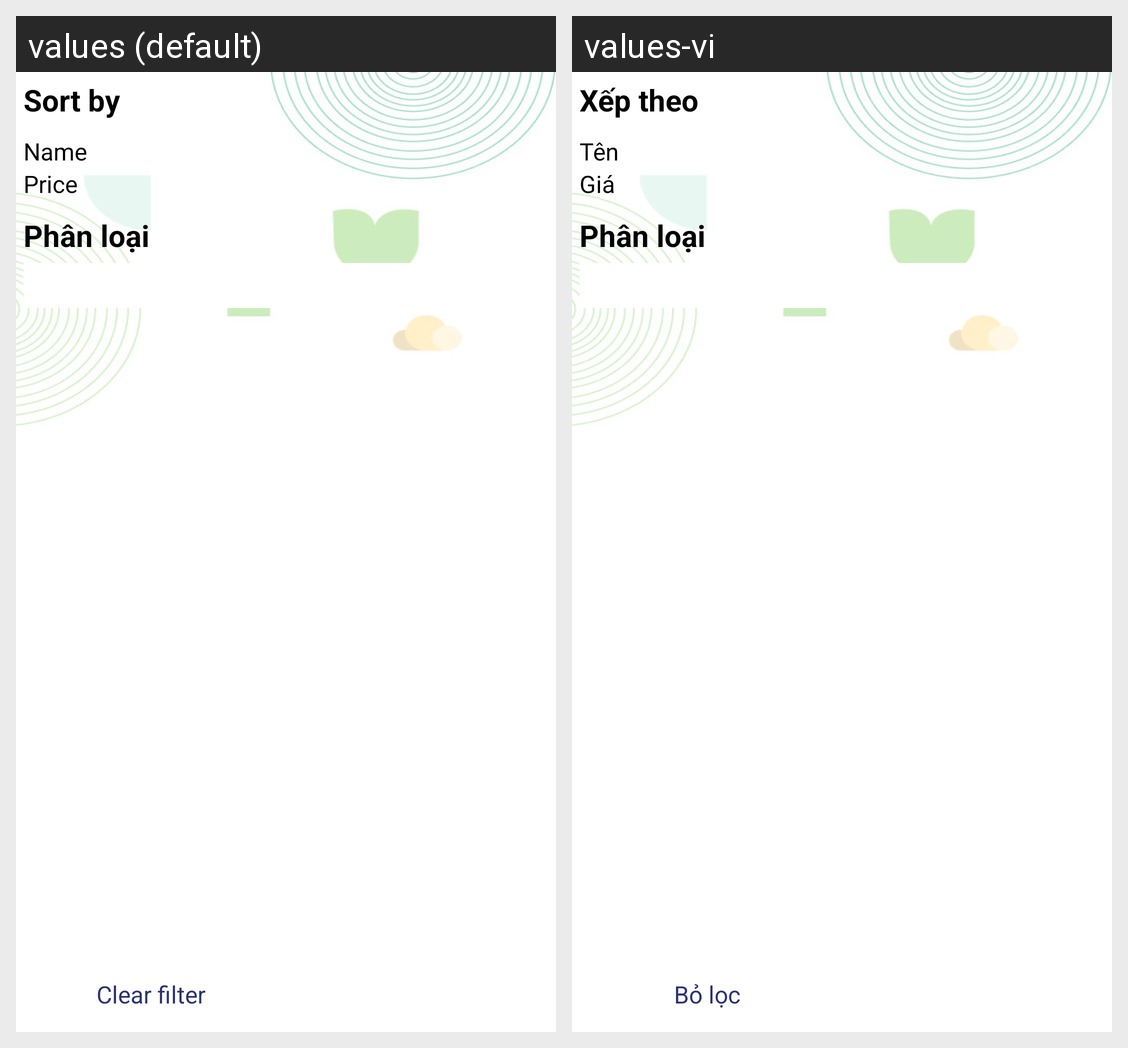

The same Android screen rendered under two of its app's locales, left to right. List the strings drawn on it with the default value and each locale's translation.
Android screen res/layout/fragment_filter.xml rendered under 2 locales, left to right: values (default), values-vi. Device: Nexus 5 (rendered at 1080×1920; each locale shown at half size, 540×960, under a caption strip naming it); theme Theme.FreshersApplication.
Strings drawn on this screen, with the default value and each locale's value (text and hints the layout hard-codes, and strings that could not be matched under every locale, appear in the picture but are not listed):

sort_by
  values: Sort by
  values-vi: Xếp theo

name
  values: Name
  values-vi: Tên

price
  values: Price
  values-vi: Giá

clear_filter
  values: Clear filter
  values-vi: Bỏ lọc
